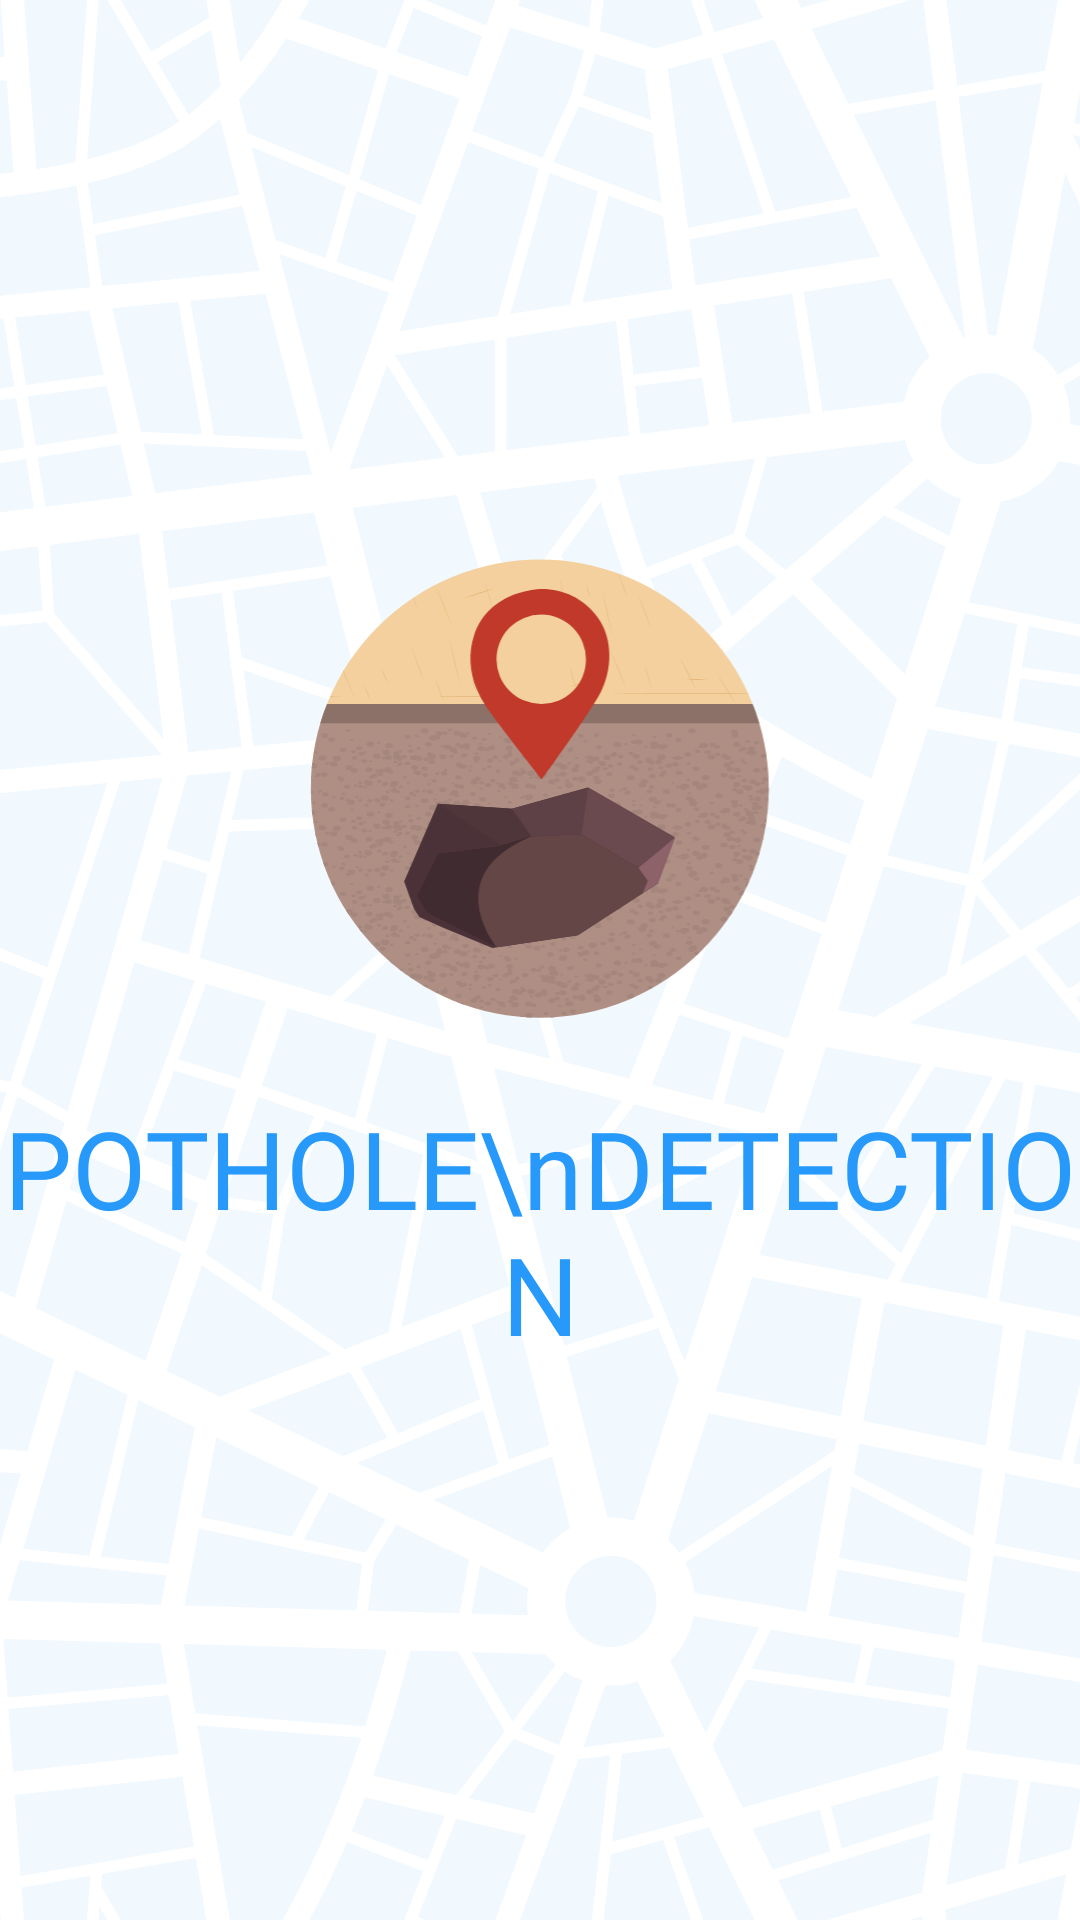

The Android layout XML behind this screen, and the referenced resources:
<!-- AndroidManifest.xml: activity theme FullscreenTheme -->
<!-- res/layout/activity_splash.xml -->
<?xml version="1.0" encoding="utf-8"?>
<androidx.constraintlayout.widget.ConstraintLayout xmlns:android="http://schemas.android.com/apk/res/android"
    xmlns:app="http://schemas.android.com/apk/res-auto"
    xmlns:tools="http://schemas.android.com/tools"
    android:layout_width="match_parent"
    android:layout_height="match_parent"
    android:background="@color/colorBlueBackground"
    tools:context=".activity.SplashActivity">

    <ImageView
        android:layout_width="match_parent"
        android:layout_height="match_parent"
        android:scaleType="centerCrop"
        android:src="@drawable/ic_white_map"
        app:layout_constraintTop_toTopOf="parent"
        app:layout_constraintBottom_toBottomOf="parent"
        app:layout_constraintLeft_toLeftOf="parent"
        app:layout_constraintRight_toRightOf="parent"/>

    <LinearLayout
        android:layout_width="wrap_content"
        android:layout_height="wrap_content"
        android:orientation="vertical"

        app:layout_constraintBottom_toBottomOf="parent"
        app:layout_constraintLeft_toLeftOf="parent"
        app:layout_constraintRight_toRightOf="parent"
        app:layout_constraintTop_toTopOf="parent">

        <ImageView
            android:layout_width="160dp"
            android:layout_height="160dp"
            android:layout_gravity="center_horizontal"
            android:scaleType="centerCrop"
            android:src="@drawable/ic_launcher_round" />

        <TextView
            android:layout_width="wrap_content"
            android:layout_height="wrap_content"
            android:layout_gravity="center_horizontal"
            android:layout_marginTop="20dp"
            android:fontFamily="@font/segui_black"
            android:gravity="center_horizontal"

            android:text="POTHOLE\nDETECTION"
            android:textColor="@color/colorMain"
            android:textSize="36sp" />

    </LinearLayout>
</androidx.constraintlayout.widget.ConstraintLayout>
<!-- resources referenced by this layout -->
<resources>
  <color name="colorBlueBackground">#F1F9FF</color>
  <color name="colorMain">#2699FB</color>
  <!-- drawable ic_launcher_round: vector/xml drawable (drawable, 249539 chars, omitted) -->
  <!-- drawable ic_white_map: vector/xml drawable (drawable, 21670 chars, omitted) -->
  <style name="FullscreenTheme">
          <item name="android:windowNoTitle">true</item>
          <item name="android:windowActionBar">false</item>
          <item name="windowNoTitle">true</item>
          <item name="windowActionBar">false</item>
          <item name="android:windowFullscreen">true</item>
      </style>
</resources>
